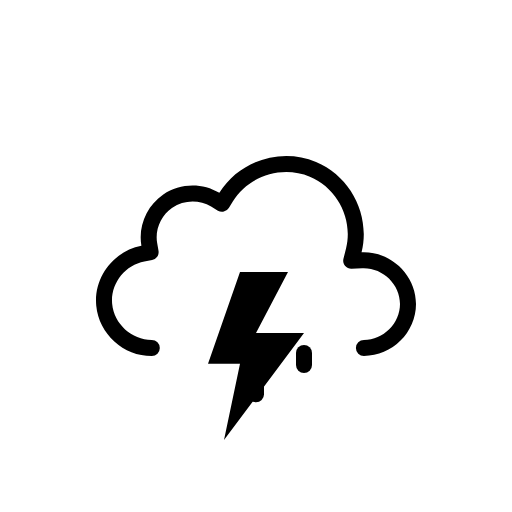
t = 0.00 s
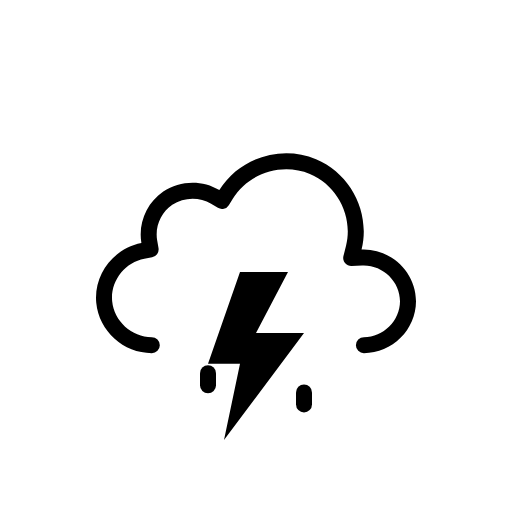
t = 0.50 s
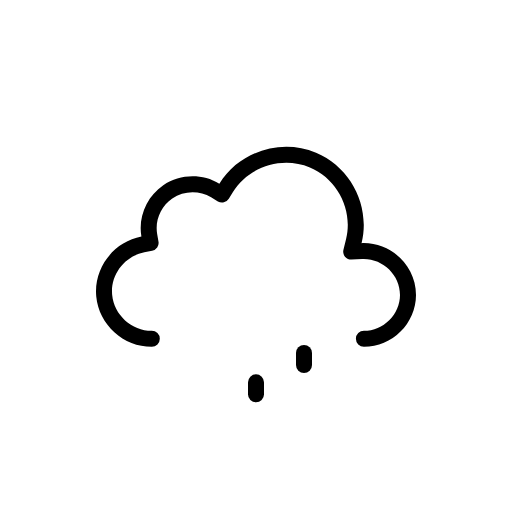
t = 1.00 s
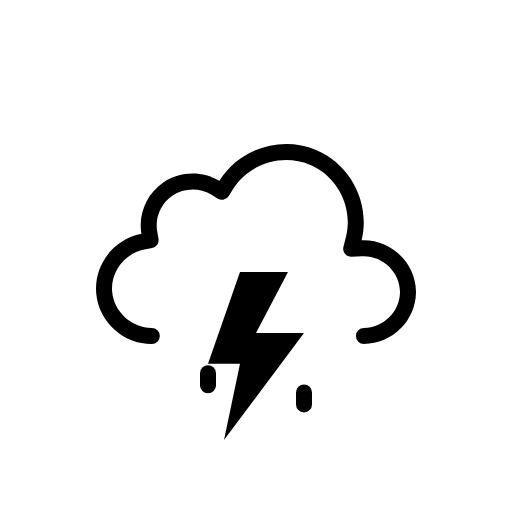
t = 1.50 s
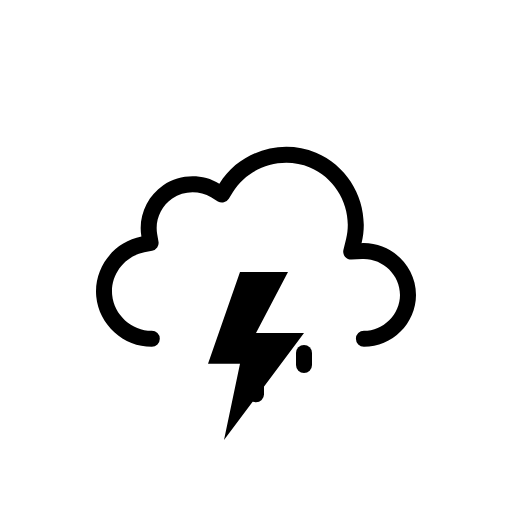
t = 2.00 s
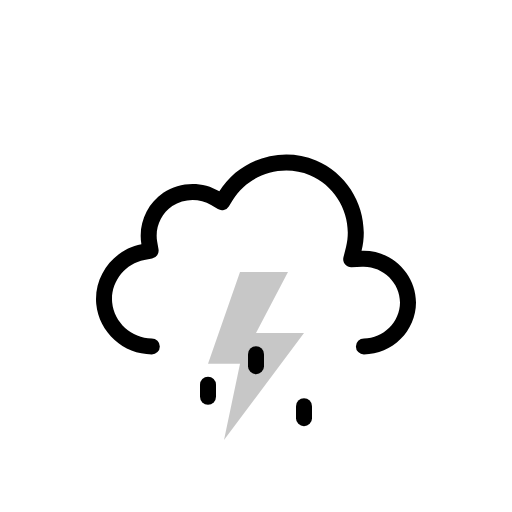
t = 2.63 s

The animated SVG that drew these frames (rendered in a browser with its animation timeline set to each time). Animation: 8 SMIL elements (animate=4,animateTransform=4); one cycle of 3.00 s, repeats indefinitely.

<svg xmlns="http://www.w3.org/2000/svg" fill="none" viewBox="0 0 128 128"><g id="thunderstorms-drizzle__thunderstorms-drizzle" clip-path="url(#thunderstorms-drizzle__clip0_2038_14373)"><g id="thunderstorms-drizzle__Sky"><g id="thunderstorms-drizzle__Clouds"><g id="thunderstorms-drizzle__Cloud"><path id="thunderstorms-drizzle__Cloud_2" fill="currentColor" fill-rule="evenodd" d="M54.837 48.212c4.99-8.074 15.428-11.388 24.171-7.73 8.734 3.654 13.676 13.4 11.38 22.604C97.683 62.767 104 68.706 104 76.028 104 83.116 98.047 89 90.977 89a2 2 0 0 1 0-4.003c4.887 0 9.023-4.117 9.023-8.969 0-5.002-4.378-9.164-9.437-8.943l-2.677.116a2 2 0 0 1-2.027-2.484l.648-2.6c1.813-7.269-2.116-15.044-9.042-17.942-6.94-2.904-15.277-.248-19.226 6.142l-1.039 1.68a2 2 0 0 1-2.73.663l-1.693-1.018c-2.965-1.783-6.845-1.676-9.706.268-2.85 1.937-4.361 5.482-3.78 8.865l.335 1.94a2 2 0 0 1-1.6 2.307l-1.934.365c-4.95.936-8.52 5.657-8.048 10.644.471 4.99 4.866 8.967 9.908 8.966a2 2 0 0 1 0 4.003c-7.083.001-13.223-5.525-13.89-12.592-.669-7.067 4.328-13.64 11.288-14.954-.85-4.94 1.333-10.04 5.474-12.855 4.151-2.82 9.712-2.974 14.013-.387" clip-rule="evenodd"/></g><animateTransform attributeName="transform" begin="0s" calcMode="spline" dur="3s" keySplines=".42 0 .58 1; .42 0 .58 1" repeatCount="indefinite" type="translate" values="0 0;0 -3;0 0"/></g></g><g id="thunderstorms-drizzle__Precipitation"><g id="thunderstorms-drizzle__Raindrops"><path id="thunderstorms-drizzle__Raindrop 1" stroke="currentColor" stroke-linecap="round" stroke-width="4" d="M52 87v3"><animateTransform attributeName="transform" begin="0s" calcMode="spline" dur="1s" keySplines=".42 0 1 1" repeatCount="indefinite" type="translate" values="0 0;0 20"/><animate attributeName="opacity" begin="0s" dur="1s" keyTimes="0;0.15;0.85;1" repeatCount="indefinite" values="0;1;1;0"/></path><path id="thunderstorms-drizzle__Raindrop 2" stroke="currentColor" stroke-linecap="round" stroke-width="4" d="M64 87v3"><animateTransform attributeName="transform" begin="-0.6s" calcMode="spline" dur="1s" keySplines=".42 0 1 1" repeatCount="indefinite" type="translate" values="0 0;0 20"/><animate attributeName="opacity" begin="-0.6s" dur="1s" keyTimes="0;0.15;0.85;1" repeatCount="indefinite" values="0;1;1;0"/></path><path id="thunderstorms-drizzle__Raindrop 3" stroke="currentColor" stroke-linecap="round" stroke-width="4" d="M76 87v3"><animateTransform attributeName="transform" begin="-0.19999999999999996s" calcMode="spline" dur="1s" keySplines=".42 0 1 1" repeatCount="indefinite" type="translate" values="0 0;0 20"/><animate attributeName="opacity" begin="-0.19999999999999996s" dur="1s" keyTimes="0;0.15;0.85;1" repeatCount="indefinite" values="0;1;1;0"/></path></g></g><g id="thunderstorms-drizzle__Lightning"><path id="thunderstorms-drizzle__Lightning Bolt" fill="currentColor" d="m60 68-8 22.91h8L56 110l20-26.727H64L72 68z"><animate attributeName="opacity" begin="0s" dur="2s" keyTimes="0;0.25;0.33;0.42;0.5;0.57;0.63;0.67;1" repeatCount="indefinite" values="1;1;0;1;0;1;0;1;1"/></path></g></g><defs><clipPath id="thunderstorms-drizzle__clip0_2038_14373"><rect width="128" height="128" fill="#fff"/></clipPath></defs></svg>
